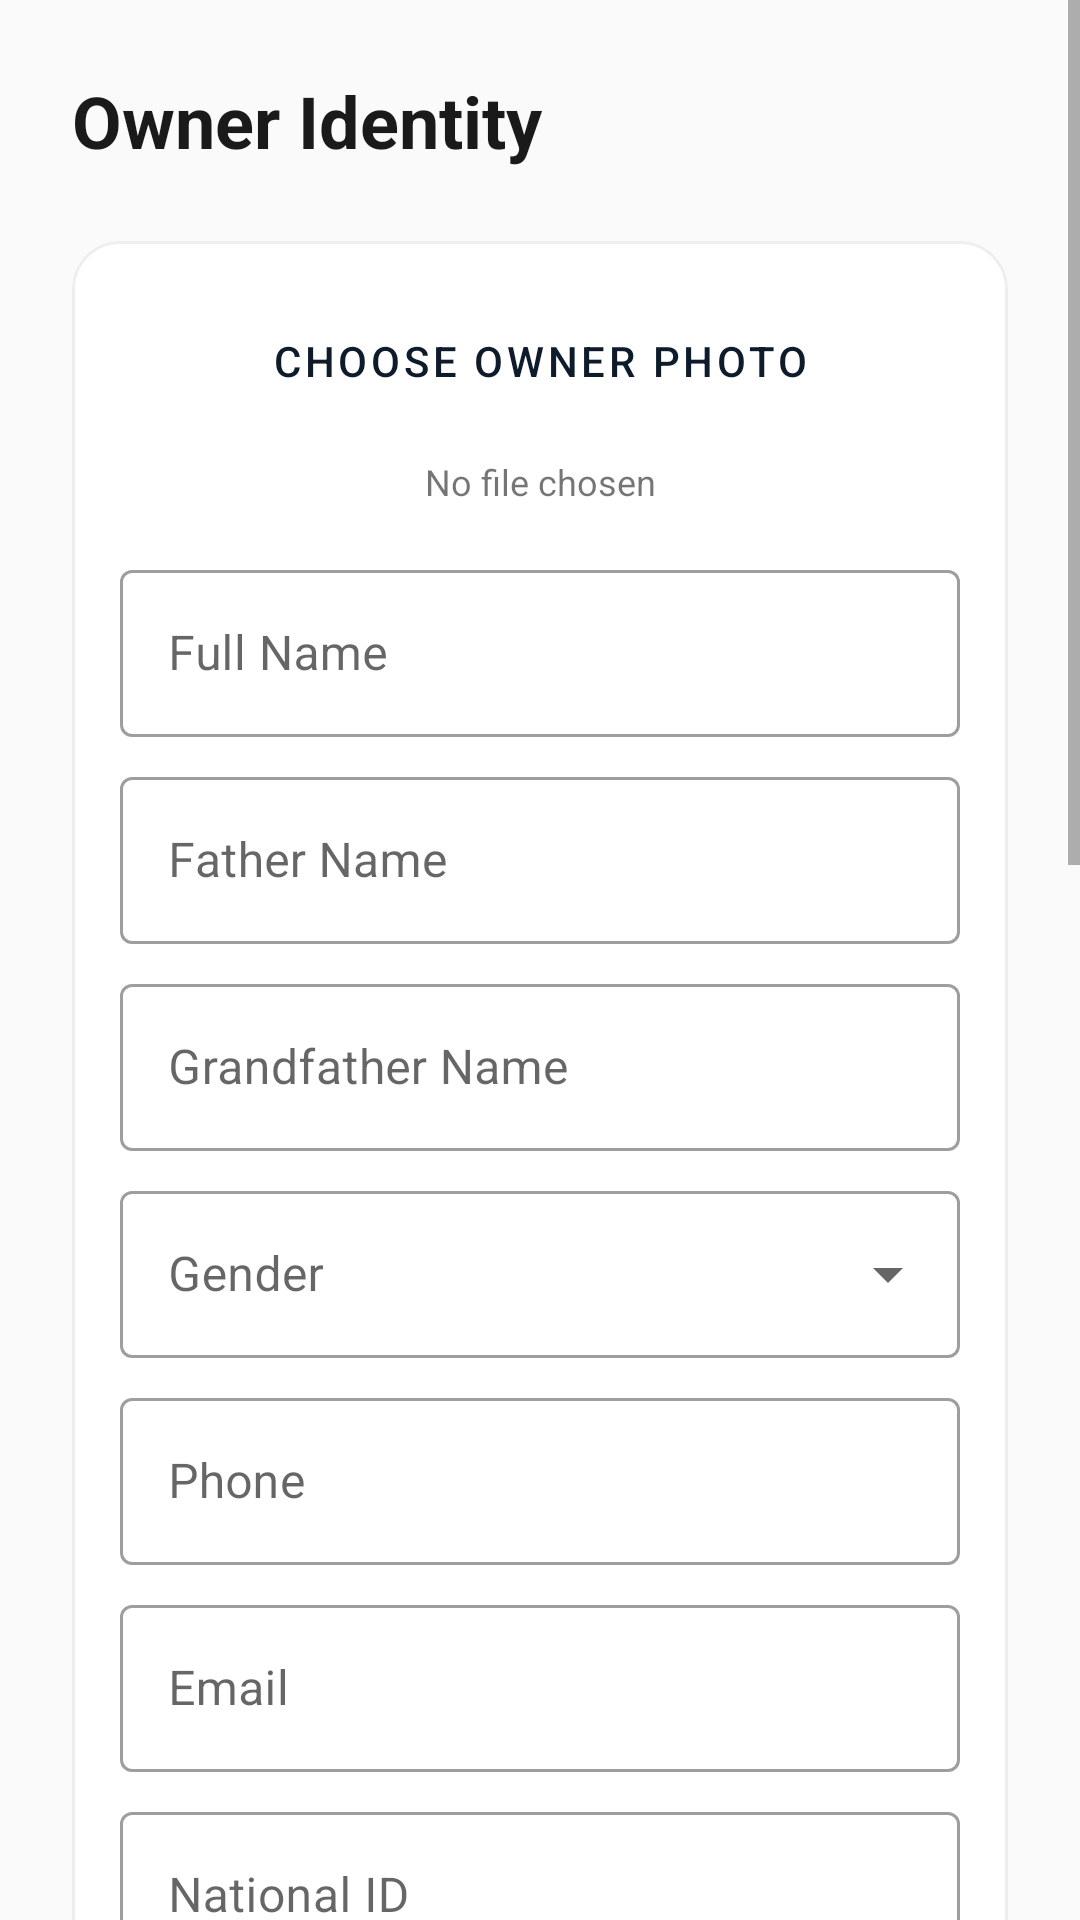

Reconstruct the res/layout file that produces this screen, plus the resources it refers to.
<!-- AndroidManifest.xml: application theme Theme.Salesagentapp -->
<!-- res/layout/fragment_owner_info.xml -->
<?xml version="1.0" encoding="utf-8"?>
<ScrollView xmlns:android="http://schemas.android.com/apk/res/android"
    xmlns:app="http://schemas.android.com/apk/res-auto"
    android:layout_width="match_parent"
    android:layout_height="match_parent"
    android:background="#FAFAFA"
    android:fillViewport="true">

    <LinearLayout
        android:layout_width="match_parent"
        android:layout_height="wrap_content"
        android:orientation="vertical"
        android:padding="24dp">

        <TextView
            android:layout_width="match_parent"
            android:layout_height="wrap_content"
            android:text="Owner Identity"
            android:textSize="24sp"
            android:textStyle="bold"
            android:textColor="#1A1A1A"
            android:layout_marginBottom="24dp"/>

        
        <com.google.android.material.card.MaterialCardView
            android:layout_width="match_parent"
            android:layout_height="wrap_content"
            android:layout_marginBottom="24dp"
            app:cardCornerRadius="16dp"
            app:cardElevation="0dp"
            app:strokeWidth="1dp"
            app:strokeColor="#EEEEEE">

            <LinearLayout
                android:layout_width="match_parent"
                android:layout_height="wrap_content"
                android:orientation="vertical"
                android:padding="16dp">

                <Button
                    android:id="@+id/RenOwnerBtnChooseFile"
                    style="@style/Widget.MaterialComponents.Button.OutlinedButton"
                    android:layout_width="match_parent"
                    android:layout_height="wrap_content"
                    android:text="Choose Owner Photo"
                    app:icon="@android:drawable/ic_menu_gallery" />

                <TextView
                    android:id="@+id/RenOwnerTvFileName"
                    android:layout_width="match_parent"
                    android:layout_height="wrap_content"
                    android:text="No file chosen"
                    android:textSize="12sp"
                    android:layout_marginTop="8dp"
                    android:gravity="center" />

                <com.google.android.material.textfield.TextInputLayout style="@style/Widget.MaterialComponents.TextInputLayout.OutlinedBox" android:layout_width="match_parent" android:layout_height="wrap_content" android:hint="Full Name" android:layout_marginTop="16dp">
                    <com.google.android.material.textfield.TextInputEditText android:id="@+id/RenOwnerEtFullName" android:layout_width="match_parent" android:layout_height="wrap_content"/>
                </com.google.android.material.textfield.TextInputLayout>

                <com.google.android.material.textfield.TextInputLayout style="@style/Widget.MaterialComponents.TextInputLayout.OutlinedBox" android:layout_width="match_parent" android:layout_height="wrap_content" android:hint="Father Name" android:layout_marginTop="8dp">
                    <com.google.android.material.textfield.TextInputEditText android:id="@+id/RenOwnerEtFatherName" android:layout_width="match_parent" android:layout_height="wrap_content"/>
                </com.google.android.material.textfield.TextInputLayout>

                <com.google.android.material.textfield.TextInputLayout style="@style/Widget.MaterialComponents.TextInputLayout.OutlinedBox" android:layout_width="match_parent" android:layout_height="wrap_content" android:hint="Grandfather Name" android:layout_marginTop="8dp">
                    <com.google.android.material.textfield.TextInputEditText android:id="@+id/RenOwnerEtGrandfatherName" android:layout_width="match_parent" android:layout_height="wrap_content"/>
                </com.google.android.material.textfield.TextInputLayout>

                <com.google.android.material.textfield.TextInputLayout style="@style/Widget.MaterialComponents.TextInputLayout.OutlinedBox.ExposedDropdownMenu" android:layout_width="match_parent" android:layout_height="wrap_content" android:hint="Gender" android:layout_marginTop="8dp">
                    <AutoCompleteTextView android:id="@+id/RenOwnerActvGender" android:layout_width="match_parent" android:layout_height="wrap_content" android:inputType="none"/>
                </com.google.android.material.textfield.TextInputLayout>

                <com.google.android.material.textfield.TextInputLayout style="@style/Widget.MaterialComponents.TextInputLayout.OutlinedBox" android:layout_width="match_parent" android:layout_height="wrap_content" android:hint="Phone" android:layout_marginTop="8dp">
                    <com.google.android.material.textfield.TextInputEditText android:id="@+id/RenOwnerEtPhone" android:layout_width="match_parent" android:layout_height="wrap_content" android:inputType="phone"/>
                </com.google.android.material.textfield.TextInputLayout>

                <com.google.android.material.textfield.TextInputLayout style="@style/Widget.MaterialComponents.TextInputLayout.OutlinedBox" android:layout_width="match_parent" android:layout_height="wrap_content" android:hint="Email" android:layout_marginTop="8dp">
                    <com.google.android.material.textfield.TextInputEditText android:id="@+id/RenOwnerEtEmail" android:layout_width="match_parent" android:layout_height="wrap_content" android:inputType="textEmailAddress"/>
                </com.google.android.material.textfield.TextInputLayout>

                <com.google.android.material.textfield.TextInputLayout style="@style/Widget.MaterialComponents.TextInputLayout.OutlinedBox" android:layout_width="match_parent" android:layout_height="wrap_content" android:hint="National ID" android:layout_marginTop="8dp">
                    <com.google.android.material.textfield.TextInputEditText android:id="@+id/RenOwnerEtNationalId" android:layout_width="match_parent" android:layout_height="wrap_content"/>
                </com.google.android.material.textfield.TextInputLayout>
            </LinearLayout>
        </com.google.android.material.card.MaterialCardView>

        
        <TextView android:layout_width="wrap_content" android:layout_height="wrap_content" android:text="Location Details" android:textStyle="bold" android:textSize="18sp" android:layout_marginBottom="12dp" android:textColor="#1A1A1A"/>

        <com.google.android.material.card.MaterialCardView
            android:layout_width="match_parent"
            android:layout_height="wrap_content"
            android:layout_marginBottom="24dp"
            app:cardCornerRadius="16dp"
            app:cardElevation="0dp"
            app:strokeWidth="1dp"
            app:strokeColor="#EEEEEE">

            <LinearLayout android:layout_width="match_parent" android:layout_height="wrap_content" android:orientation="vertical" android:padding="16dp">
                <TextView android:layout_width="wrap_content" android:layout_height="wrap_content" android:text="ORIGIN" android:textSize="12sp" android:textColor="#9E9E9E" android:textStyle="bold" android:letterSpacing="0.1"/>
                <com.google.android.material.textfield.TextInputLayout style="@style/Widget.MaterialComponents.TextInputLayout.OutlinedBox" android:layout_width="match_parent" android:layout_height="wrap_content" android:hint="Province">
                    <com.google.android.material.textfield.TextInputEditText android:id="@+id/RenOwnerEtOriginProv" android:layout_width="match_parent" android:layout_height="wrap_content"/>
                </com.google.android.material.textfield.TextInputLayout>
                <com.google.android.material.textfield.TextInputLayout style="@style/Widget.MaterialComponents.TextInputLayout.OutlinedBox" android:layout_width="match_parent" android:layout_height="wrap_content" android:hint="District" android:layout_marginTop="8dp">
                    <com.google.android.material.textfield.TextInputEditText android:id="@+id/RenOwnerEtOriginDist" android:layout_width="match_parent" android:layout_height="wrap_content"/>
                </com.google.android.material.textfield.TextInputLayout>
                <com.google.android.material.textfield.TextInputLayout style="@style/Widget.MaterialComponents.TextInputLayout.OutlinedBox" android:layout_width="match_parent" android:layout_height="wrap_content" android:hint="Village" android:layout_marginTop="8dp">
                    <com.google.android.material.textfield.TextInputEditText android:id="@+id/RenOwnerEtOriginVillage" android:layout_width="match_parent" android:layout_height="wrap_content"/>
                </com.google.android.material.textfield.TextInputLayout>

                <View android:layout_width="match_parent" android:layout_height="1dp" android:background="#EEEEEE" android:layout_marginVertical="16dp"/>

                <TextView android:layout_width="wrap_content" android:layout_height="wrap_content" android:text="CURRENT RESIDENCE" android:textSize="12sp" android:textColor="#9E9E9E" android:textStyle="bold" android:letterSpacing="0.1"/>
                <com.google.android.material.textfield.TextInputLayout style="@style/Widget.MaterialComponents.TextInputLayout.OutlinedBox" android:layout_width="match_parent" android:layout_height="wrap_content" android:hint="Province" android:layout_marginTop="8dp">
                    <com.google.android.material.textfield.TextInputEditText android:id="@+id/RenOwnerEtResProv" android:layout_width="match_parent" android:layout_height="wrap_content"/>
                </com.google.android.material.textfield.TextInputLayout>
                <com.google.android.material.textfield.TextInputLayout style="@style/Widget.MaterialComponents.TextInputLayout.OutlinedBox" android:layout_width="match_parent" android:layout_height="wrap_content" android:hint="District" android:layout_marginTop="8dp">
                    <com.google.android.material.textfield.TextInputEditText android:id="@+id/RenOwnerEtResDist" android:layout_width="match_parent" android:layout_height="wrap_content"/>
                </com.google.android.material.textfield.TextInputLayout>
                <com.google.android.material.textfield.TextInputLayout style="@style/Widget.MaterialComponents.TextInputLayout.OutlinedBox" android:layout_width="match_parent" android:layout_height="wrap_content" android:hint="Village" android:layout_marginTop="8dp">
                    <com.google.android.material.textfield.TextInputEditText android:id="@+id/RenOwnerEtResVillage" android:layout_width="match_parent" android:layout_height="wrap_content"/>
                </com.google.android.material.textfield.TextInputLayout>
                <com.google.android.material.textfield.TextInputLayout style="@style/Widget.MaterialComponents.TextInputLayout.OutlinedBox" android:layout_width="match_parent" android:layout_height="wrap_content" android:hint="GPS Coordinates (Lat, Long)" android:layout_marginTop="8dp">
                    <com.google.android.material.textfield.TextInputEditText android:id="@+id/RenOwnerEtGpsCoords" android:layout_width="match_parent" android:layout_height="wrap_content"/>
                </com.google.android.material.textfield.TextInputLayout>
            </LinearLayout>
        </com.google.android.material.card.MaterialCardView>

        <Button
            android:id="@+id/RenOwnerBtnNext"
            android:layout_width="match_parent"
            android:layout_height="64dp"
            android:text="Next: Renter"
            android:textSize="16sp"
            android:textStyle="bold"
            app:cornerRadius="16dp"
            android:backgroundTint="#0d1b2a"/>

    </LinearLayout>
</ScrollView>
<!-- resources referenced by this layout -->
<resources>
  <style name="Theme.Salesagentapp" parent="Theme.MaterialComponents.DayNight.NoActionBar">
          <item name="colorPrimary">@color/sapphire_dark</item>
          <item name="colorSecondary">@color/teal_accent</item>
          <item name="android:windowBackground">@color/white</item>
      </style>
  <color name="sapphire_dark">#0d1b2a</color>
  <color name="teal_accent">#319795</color>
  <color name="white">#ffffff</color>
</resources>
